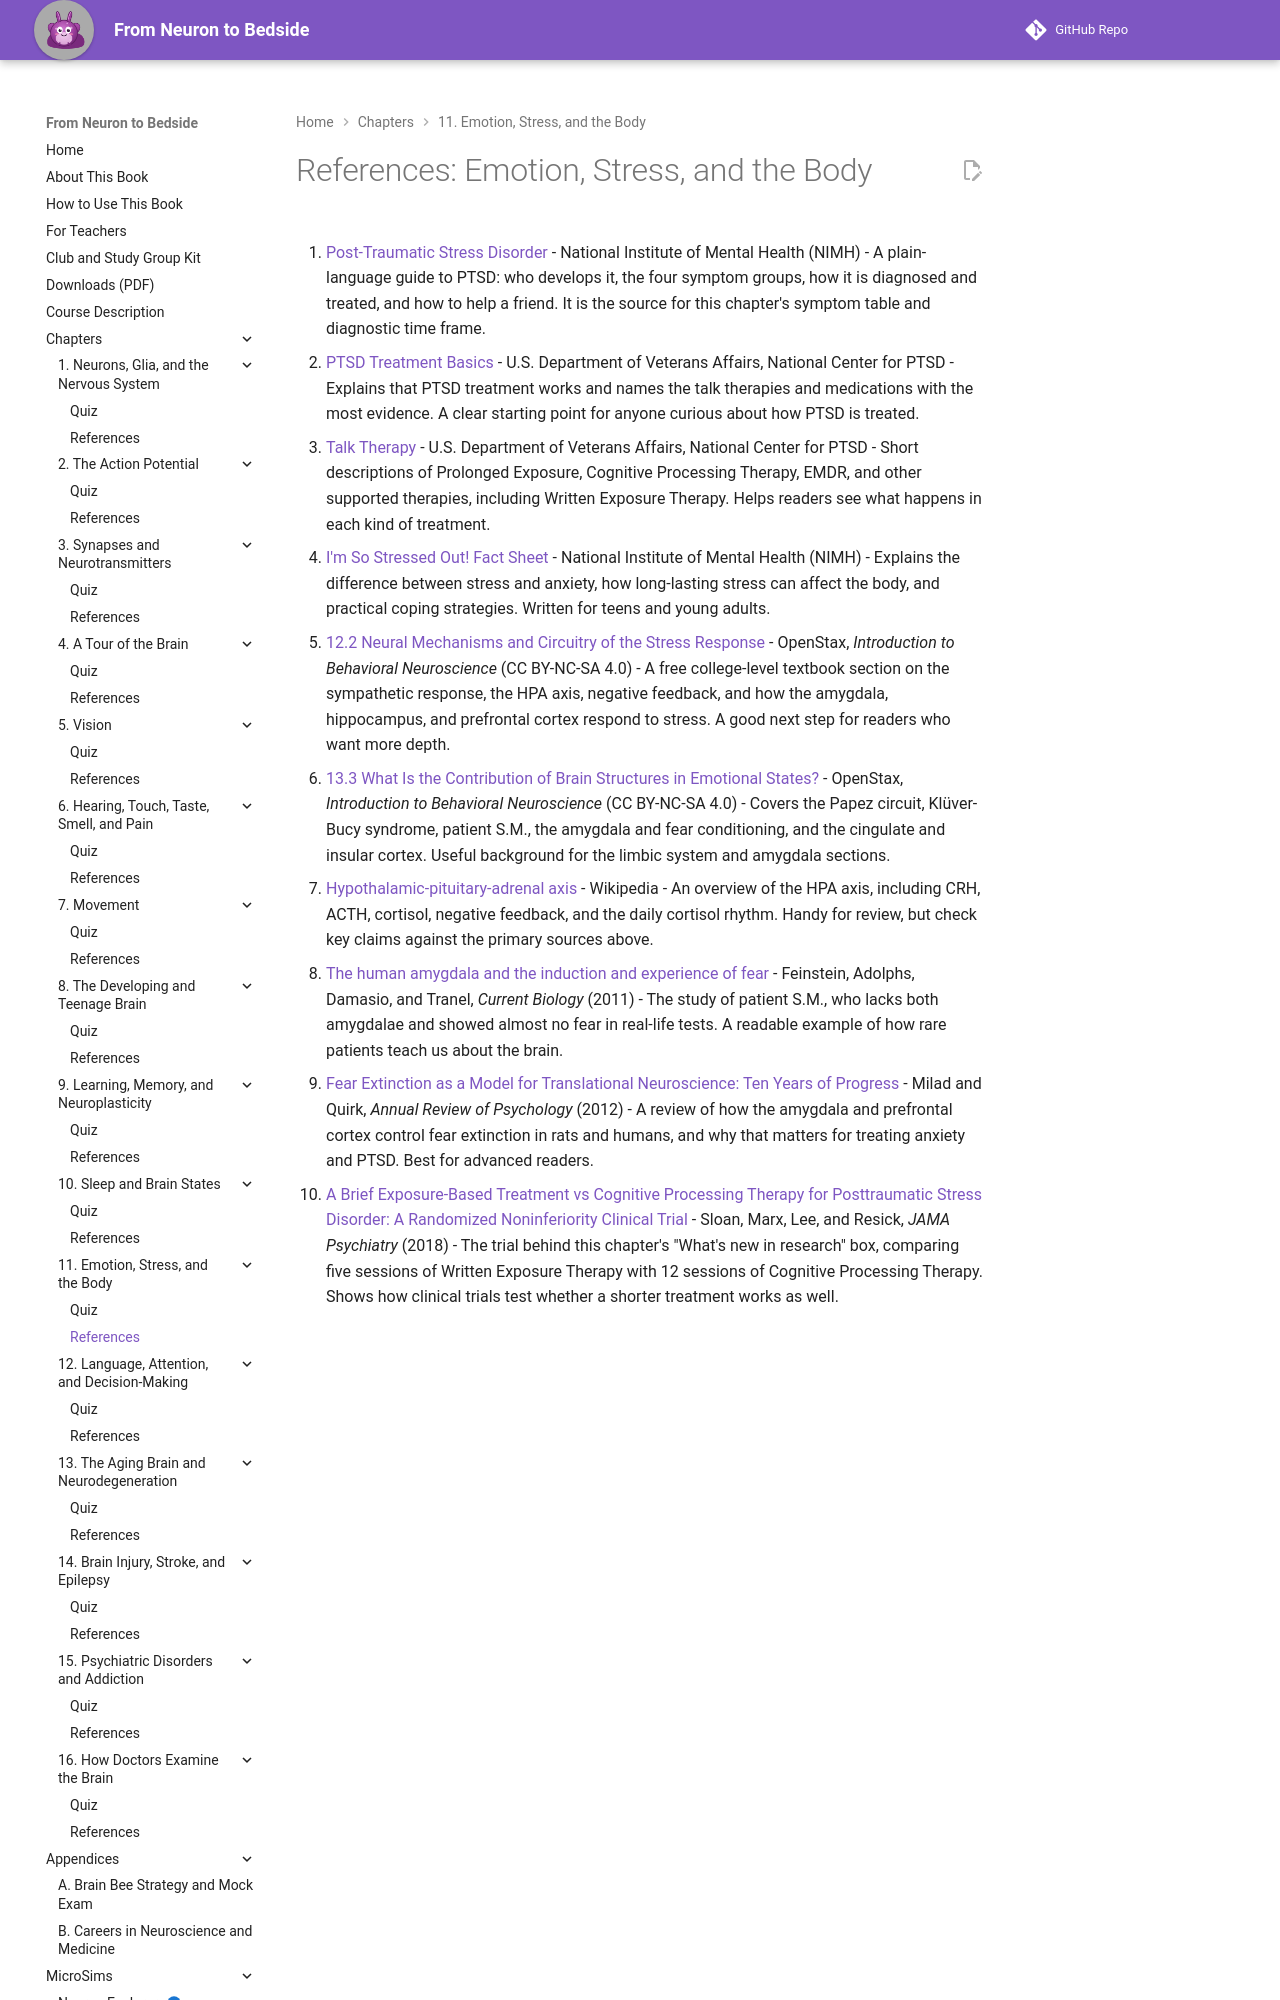

repository: aaryavvatts-lab/neuroscience-textbook · page: chapters/11-emotion-and-stress/references/index.html · generator: mkdocs

---
title: "References: Emotion, Stress, and the Body"
description: "Curated readings and sources for Chapter 11."
---

# References: Emotion, Stress, and the Body

1. [Post-Traumatic Stress Disorder](https://www.nimh.nih.gov/health/publications/post-traumatic-stress-disorder-ptsd) - National Institute of Mental Health (NIMH) - A plain-language guide to PTSD: who develops it, the four symptom groups, how it is diagnosed and treated, and how to help a friend. It is the source for this chapter's symptom table and diagnostic time frame.

2. [PTSD Treatment Basics](https://www.ptsd.va.gov/understand_tx/tx_basics.asp) - U.S. Department of Veterans Affairs, National Center for PTSD - Explains that PTSD treatment works and names the talk therapies and medications with the most evidence. A clear starting point for anyone curious about how PTSD is treated.

3. [Talk Therapy](https://www.ptsd.va.gov/understand_tx/talk_therapy.asp) - U.S. Department of Veterans Affairs, National Center for PTSD - Short descriptions of Prolonged Exposure, Cognitive Processing Therapy, EMDR, and other supported therapies, including Written Exposure Therapy. Helps readers see what happens in each kind of treatment.

4. [I'm So Stressed Out! Fact Sheet](https://www.nimh.nih.gov/health/publications/so-stressed-out-fact-sheet) - National Institute of Mental Health (NIMH) - Explains the difference between stress and anxiety, how long-lasting stress can affect the body, and practical coping strategies. Written for teens and young adults.

5. [12.2 Neural Mechanisms and Circuitry of the Stress Response](https://openstax.org/books/introduction-behavioral-neuroscience/pages/12-2-neural-mechanisms-and-circuitry-of-the-stress-response) - OpenStax, *Introduction to Behavioral Neuroscience* (CC BY-NC-SA 4.0) - A free college-level textbook section on the sympathetic response, the HPA axis, negative feedback, and how the amygdala, hippocampus, and prefrontal cortex respond to stress. A good next step for readers who want more depth.

6. [13.3 What Is the Contribution of Brain Structures in Emotional States?](https://openstax.org/books/introduction-behavioral-neuroscience/pages/13-3-what-is-the-contribution-of-brain-structures-in-emotional-states) - OpenStax, *Introduction to Behavioral Neuroscience* (CC BY-NC-SA 4.0) - Covers the Papez circuit, Klüver-Bucy syndrome, patient S.M., the amygdala and fear conditioning, and the cingulate and insular cortex. Useful background for the limbic system and amygdala sections.
